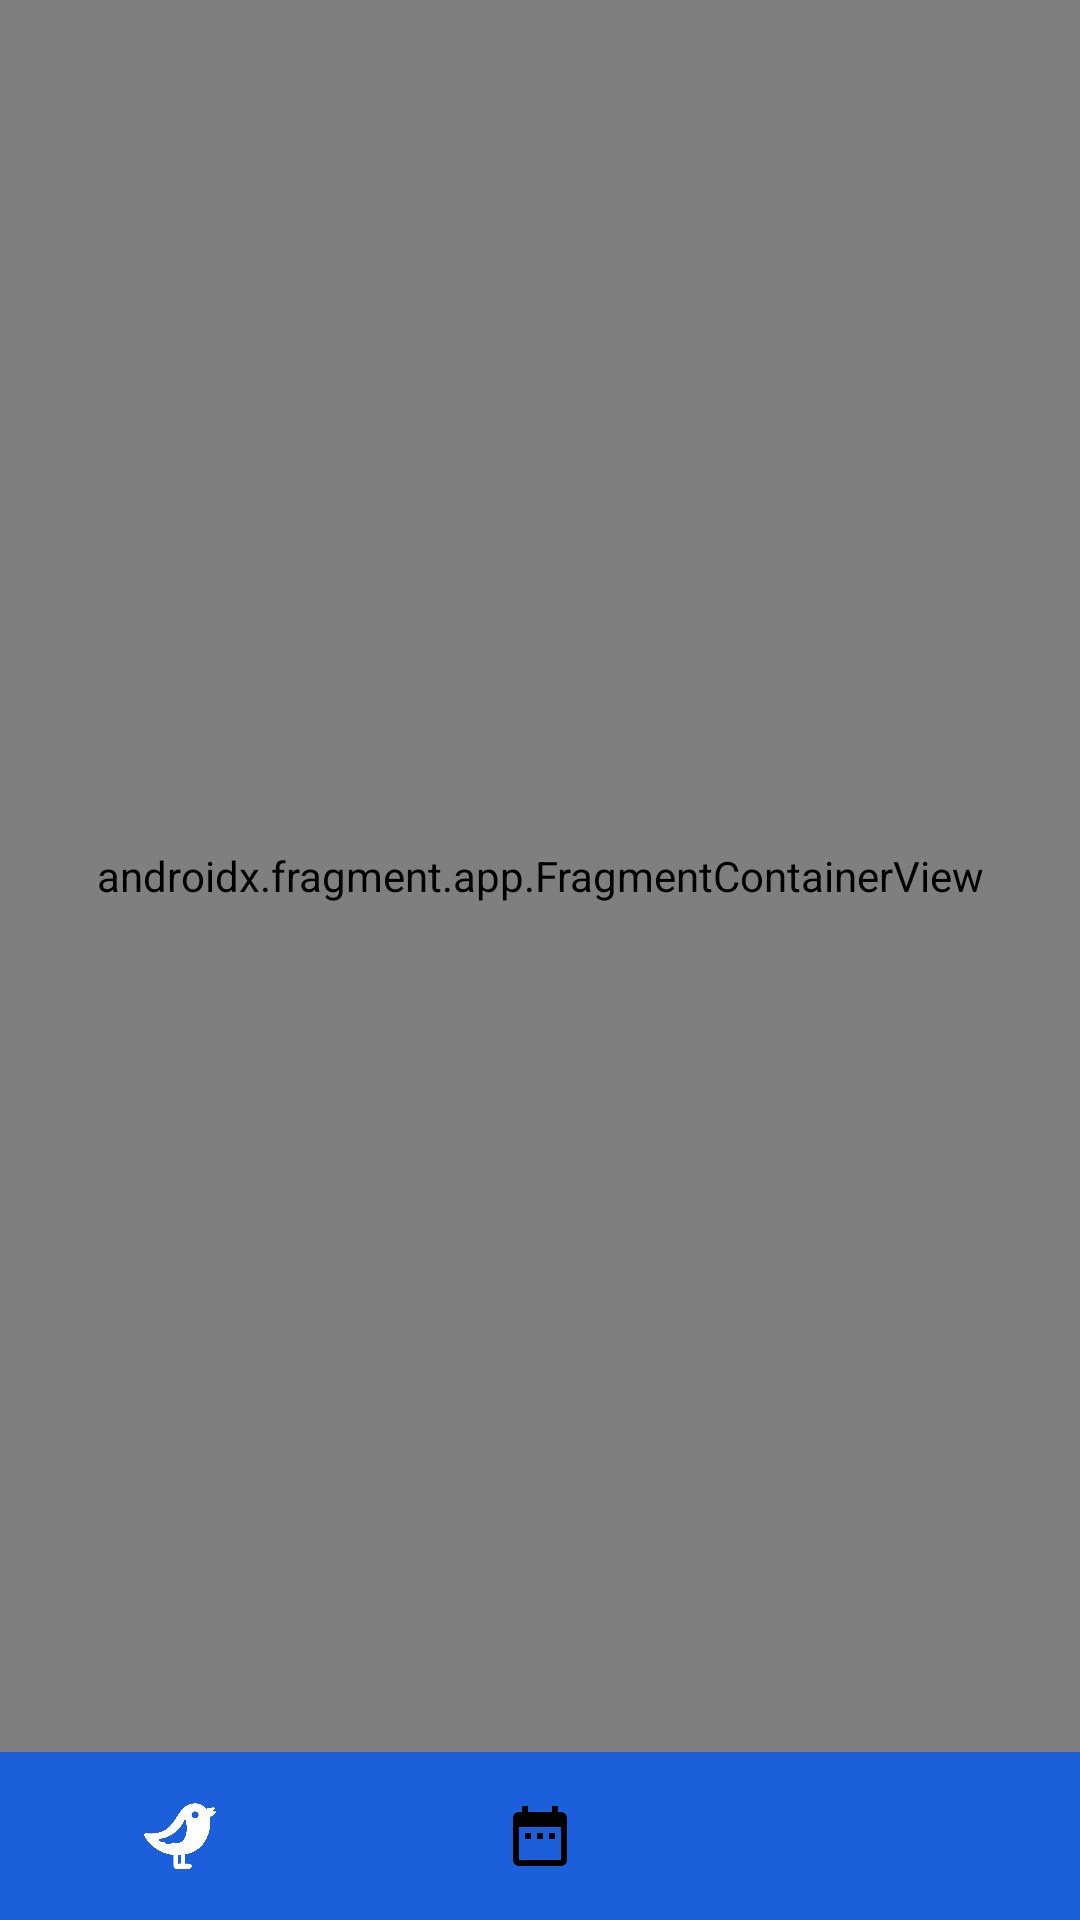

The Android layout XML behind this screen, and the referenced resources:
<!-- AndroidManifest.xml: application theme Theme.BirdsDayCounter -->
<!-- res/layout/activity_main.xml -->
<?xml version="1.0" encoding="utf-8"?>
<androidx.constraintlayout.widget.ConstraintLayout xmlns:android="http://schemas.android.com/apk/res/android"
    xmlns:app="http://schemas.android.com/apk/res-auto"
    android:layout_width="match_parent"
    android:layout_height="match_parent"
    android:animateLayoutChanges="true"
    android:background="#FFFFFF"
    android:orientation="vertical">

        <androidx.fragment.app.FragmentContainerView
            app:layout_constraintTop_toTopOf="parent"
            app:layout_constraintBottom_toTopOf="@id/bottom_nav"
            android:id="@+id/nav_host_fragment"
            android:name="androidx.navigation.fragment.NavHostFragment"
            android:layout_width="match_parent"
            android:layout_height="0dp"
            android:layout_weight="1"
            app:defaultNavHost="true"
            app:navGraph="@navigation/home_navigation" />

        <com.google.android.material.bottomnavigation.BottomNavigationView
            android:id="@+id/bottom_nav"
            android:layout_width="match_parent"
            android:layout_height="wrap_content"
            app:itemRippleColor="@color/main_ripple"
            android:background="@color/light_blue"
            app:elevation="0dp"
            app:itemIconTint="@drawable/tab_color"
            app:itemTextColor="@drawable/tab_font_color"
            app:labelVisibilityMode="unlabeled"
            app:layout_behavior="com.google.android.material.behavior.HideBottomViewOnScrollBehavior"
            app:layout_constraintBottom_toBottomOf="parent"
            app:menu="@menu/menu_bottom_main" />

</androidx.constraintlayout.widget.ConstraintLayout>
<!-- resources referenced by this layout -->
<resources>
  <color name="light_blue">#1B5FDA</color>
  <!-- drawable tab_color (drawable) -->
  <?xml version="1.0" encoding="utf-8"?>
  <selector xmlns:android="http://schemas.android.com/apk/res/android">
      <item android:color="@color/white"
          android:state_checked="true"/>
      <item android:color="@color/black" />
  </selector>
  <!-- drawable tab_font_color (drawable-v24) -->
  <?xml version="1.0" encoding="utf-8"?>
  <selector xmlns:android="http://schemas.android.com/apk/res/android">
      <item android:color="#C8C6C6" android:state_checked="true"/>
      <item android:color="#AC9DB4" />
  </selector>
  <style name="Theme.BirdsDayCounter" parent="Theme.MaterialComponents.DayNight.NoActionBar">
          
          <item name="colorPrimary">@color/blue</item>
          <item name="colorPrimaryVariant">@color/purple_700</item>
          <item name="colorOnPrimary">@color/light_blue</item>
          
          <item name="colorSecondary">@color/black</item>
          <item name="colorSecondaryVariant">@color/teal_700</item>
          <item name="colorOnSecondary">#000000</item>
          
          <item name="android:statusBarColor">#002D65C8</item>
          <item name="android:windowLightStatusBar">true</item>
          
          <item name="android:windowBackground">@drawable/main_gradient_theme</item>
          <item name="android:navigationBarColor">@color/black</item>
          <item name="android:textColor">#000000</item>
          <item name="android:forceDarkAllowed" tools:targetApi="q">false</item>
          <item name="textAllCaps">false</item>
          <item name="android:windowIsTranslucent">true</item>
          <item name="android:timePickerDialogTheme">@style/AlertDialogStyle</item>
          <item name="android:datePickerDialogTheme">@style/AlertDialogStyle</item>
          <item name="android:alertDialogTheme">@style/AlertDialogStyle</item>
      </style>
  <color name="white">#FFFFFFFF</color>
  <color name="black">#FF000000</color>
  <color name="blue">#1A50B2</color>
  <color name="purple_700">#FF3700B3</color>
  <color name="teal_700">#FF018786</color>
  <!-- drawable main_gradient_theme (drawable) -->
  <?xml version="1.0" encoding="utf-8"?>
  <shape xmlns:android="http://schemas.android.com/apk/res/android">
  
      <gradient
          android:angle="90"
          android:endColor="#0CA9D7"
          android:startColor="#6B2590" />
  </shape>
  <style name="AlertDialogStyle" parent="android:Theme.Material.Light.Dialog.Alert">
         <item name="android:textColor">#00397F</item>
          <item name="android:colorAccent">#0AAEEF</item>
          <item name="android:textColorPrimary">#000000</item>
      </style>
</resources>
